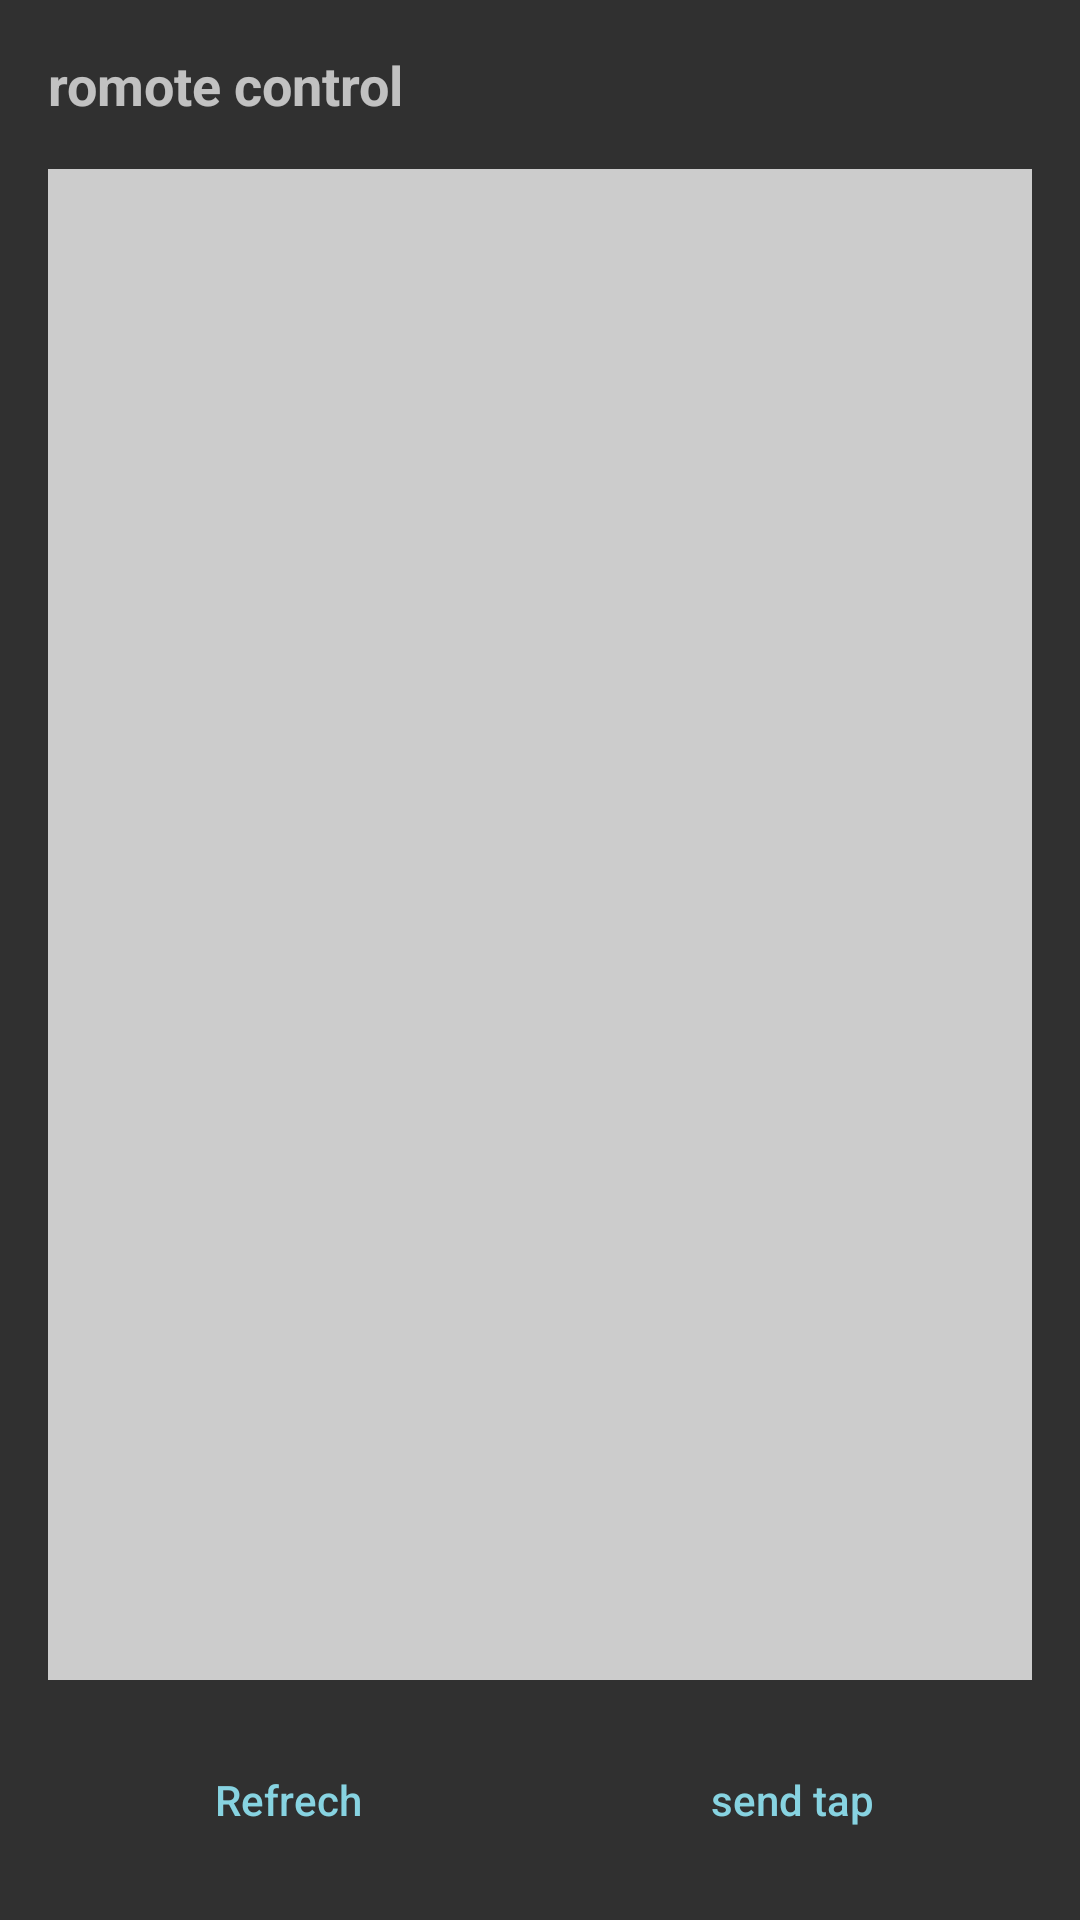

Reconstruct the res/layout file that produces this screen, plus the resources it refers to.
<!-- AndroidManifest.xml: application theme AppTheme -->
<!-- res/layout/fragment_remote_control.xml -->
<?xml version="1.0" encoding="utf-8"?>
<LinearLayout xmlns:android="http://schemas.android.com/apk/res/android"
    android:layout_width="match_parent"
    android:layout_height="match_parent"
    android:orientation="vertical"
    android:padding="16dp">

    <TextView
        android:layout_width="match_parent"
        android:layout_height="wrap_content"
        android:text="@string/remote_control_title"
        android:textSize="18sp"
        android:textStyle="bold"
        android:layout_marginBottom="16dp" />

    <ImageView
        android:id="@+id/image_screen"
        android:layout_width="match_parent"
        android:layout_height="0dp"
        android:layout_weight="1"
        android:scaleType="fitCenter"
        android:background="#CCCCCC"
        android:contentDescription="@string/device_screen" />

    <ProgressBar
        android:id="@+id/progress_bar"
        android:layout_width="wrap_content"
        android:layout_height="wrap_content"
        android:layout_gravity="center"
        android:visibility="gone" />

    <LinearLayout
        style="?android:attr/buttonBarStyle"
        android:layout_width="match_parent"
        android:layout_height="wrap_content"
        android:orientation="horizontal"
        android:layout_marginTop="16dp">

        <Button
            android:id="@+id/btn_refresh"
            style="?android:attr/buttonBarButtonStyle"
            android:layout_width="0dp"
            android:layout_height="wrap_content"
            android:layout_weight="1"
            android:text="@string/refresh"
            android:textAllCaps="false"
            android:layout_marginEnd="4dp" />

        <Button
            android:id="@+id/btn_send_tap"
            style="?android:attr/buttonBarButtonStyle"
            android:layout_width="0dp"
            android:layout_height="wrap_content"
            android:layout_weight="1"
            android:text="@string/send_tap_example"
            android:textAllCaps="false"
            android:layout_marginStart="4dp" />

    </LinearLayout>

</LinearLayout>
<!-- resources referenced by this layout -->
<resources>
  <string name="device_screen" translatable="false">device screem</string>
  <string name="refresh" translatable="false">Refrech</string>
  <string name="remote_control_title" translatable="false">romote control</string>
  <string name="send_tap_example" translatable="false">send tap</string>
  <style name="AppTheme" parent="Theme.AppCompat.NoActionBar">
          
          <item name="colorPrimary">@color/colorPrimary</item>
          <item name="colorPrimaryDark">@color/colorPrimaryDark</item>
          <item name="colorAccent">@color/colorAccent</item>
          <item name="searchViewStyle">@style/CustomSearchViewStyle</item>
  
      </style>
  <color name="colorPrimary">#607D8B</color>
  <color name="colorPrimaryDark">#000000</color>
  <color name="colorAccent">#87d3e1</color>
  <style name="CustomSearchViewStyle" parent="Widget.AppCompat.SearchView">
          <item name="queryHint">Search by Name</item>
          <item name="android:textColor">#1E3A8A</item>
          <item name="android:textColorHint">#94A3B8</item>
          <item name="android:textSize">16sp</item>
      </style>
</resources>
